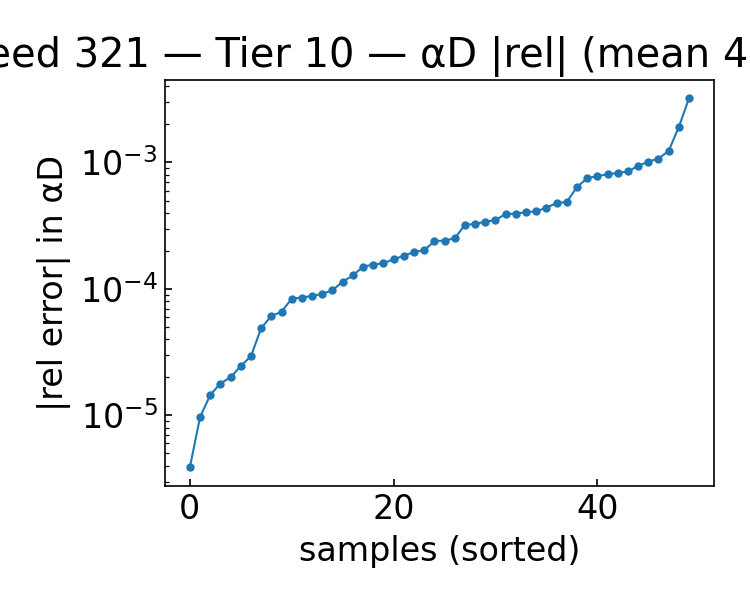

Values plotted in this chart, from the file beside it:
alpha, beta, alphaD_true, alphaD_pred, rel_abs, rel_signed
1.743, 1, 22.29, 22.28, 0.0003918, -0.0003918
1.614, 1.25, 21.05, 21.05, 4.890307353843793e-05, 4.890307353843793e-05
1.743, 1.25, 21.33, 21.33, 8.540060353931889e-05, -8.540060353931889e-05
0.8430, 2.75, 14.98, 14.99, 0.0006394, 0.0006394
1.1, 1.25, 19.87, 19.88, 0.0004775, 0.0004775
0.4570, 1, 19.55, 19.53, 0.001072, -0.001072
0.4570, 4, 14.42, 14.4, 0.001232, -0.001232
1.614, 1, 22.04, 22.04, 0.0002019, -0.0002019
0.7140, 1.25, 18.97, 18.97, 9.78842943574409e-05, 9.78842943574409e-05
1.486, 2.25, 17.59, 17.59, 0.0001963, -0.0001963
1.357, 2, 17.94, 17.94, 8.807822725100258e-05, 8.807822725100258e-05
1.614, 4.5, 13.74, 13.74, 0.000393, -0.000393
2, 2.5, 18.34, 18.35, 0.0001593, 0.0001593
2, 2, 19.59, 19.59, 8.387428948824994e-05, 8.387428948824994e-05
0.9710, 1.25, 19.57, 19.57, 0.0001825, 0.0001825
0.3290, 4.25, 15.84, 15.87, 0.001913, 0.001913
2, 2.25, 18.95, 18.94, 9.11330624535736e-05, -9.11330624535736e-05
0.3290, 4, 15.31, 15.31, 0.000156, 0.000156
0.5860, 4.5, 14.05, 14.01, 0.003221, -0.003221
1.229, 1, 21.25, 21.25, 0.0002414, 0.0002414
0.9710, 1.75, 17.74, 17.74, 2.4577143990529422e-05, -2.4577143990529422e-05
0.3290, 1.25, 18.19, 18.2, 0.0009396, 0.0009396
1.229, 1.25, 20.18, 20.18, 0.0003401, 0.0003401
1.871, 4, 15.14, 15.14, 3.880157582409047e-06, 3.880157582409047e-06
1.743, 3.75, 15.18, 15.18, 0.0002384, 0.0002384
1.614, 3.75, 14.84, 14.84, 0.0001139, -0.0001139
0.4570, 3.25, 14.34, 14.34, 1.4507546557493158e-05, -1.4507546557493158e-05
1.1, 3.75, 13.76, 13.76, 0.0003206, -0.0003206
1.1, 3, 14.95, 14.96, 0.0003505, 0.0003505
0.8430, 4.5, 13.09, 13.08, 0.001015, -0.001015
1.486, 1.75, 19.02, 19.02, 2.003765763916598e-05, -2.003765763916598e-05
1.357, 1.5, 19.54, 19.54, 6.59255079710581e-05, -6.59255079710581e-05
1.357, 4, 13.86, 13.85, 0.0007816, -0.0007816
0.9710, 3.5, 13.95, 13.94, 0.0008257, -0.0008257
2, 1.5, 21.04, 21.05, 0.0004872, 0.0004872
1.229, 3.5, 14.35, 14.34, 0.0007491, -0.0007491
0.9710, 3.75, 13.63, 13.62, 0.0004394, -0.0004394
1.229, 3.75, 13.97, 13.96, 0.0008053, -0.0008053
1.871, 3.5, 15.96, 15.97, 0.0001497, 0.0001497
1.743, 2, 18.94, 18.94, 2.940272802576785e-05, 2.940272802576785e-05
0.4570, 2, 16.06, 16.05, 0.0004102, -0.0004102
1.871, 2.75, 17.43, 17.44, 0.000172, 0.000172
1.1, 2.25, 16.61, 16.61, 0.000128, 0.000128
1.486, 3, 15.87, 15.86, 0.0003269, -0.0003269
1.229, 2.5, 16.3, 16.3, 6.119280156637646e-05, 6.119280156637646e-05
0.3290, 2.75, 14.88, 14.89, 0.0008488, 0.0008488
0.3290, 2.5, 15.13, 15.13, 0.0004058, 0.0004058
1.229, 2, 17.61, 17.61, 9.69852790212695e-06, 9.69852790212695e-06
1.871, 2, 19.27, 19.27, 1.787022698246163e-05, 1.787022698246163e-05
1.614, 4.25, 14.08, 14.08, 0.0002514, -0.0002514
